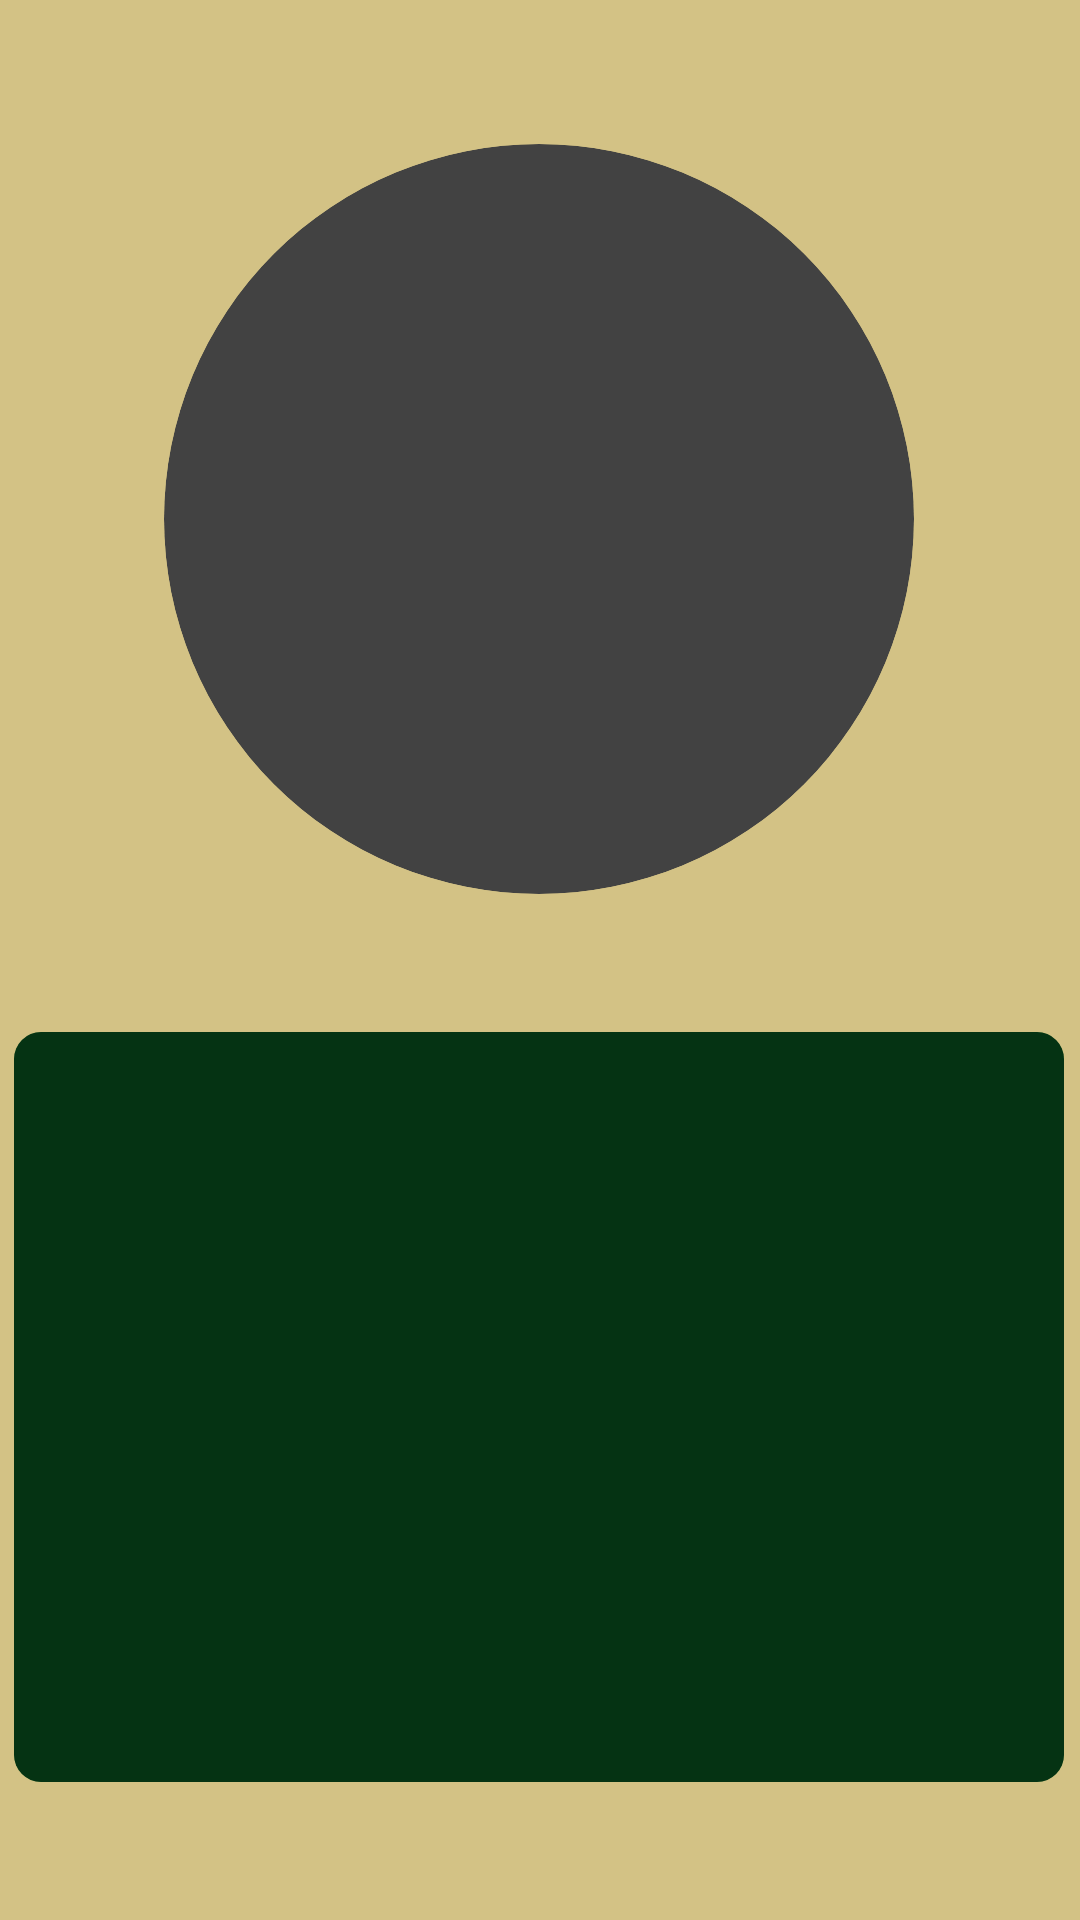

Android layout source for this screen:
<!-- AndroidManifest.xml: application theme Theme.AnimalApp -->
<!-- res/layout/activity_animal_info.xml -->
<?xml version="1.0" encoding="utf-8"?>
<androidx.constraintlayout.widget.ConstraintLayout xmlns:android="http://schemas.android.com/apk/res/android"
    xmlns:app="http://schemas.android.com/apk/res-auto"
    xmlns:tools="http://schemas.android.com/tools"
    android:layout_width="match_parent"
    android:layout_height="match_parent"
    android:background="@color/colorAccent"
    tools:context=".AnimalInfo">

    <androidx.cardview.widget.CardView
        android:id="@+id/card"
        android:layout_width="250dp"
        android:layout_height="250dp"
        android:layout_marginTop="48dp"
        app:cardCornerRadius="125dp"
        app:layout_constraintEnd_toEndOf="parent"
        app:layout_constraintHorizontal_bias="0.496"
        app:layout_constraintStart_toStartOf="parent"
        app:layout_constraintTop_toTopOf="parent">

        <ImageView
            android:id="@+id/imgCircle"
            android:layout_width="match_parent"
            android:layout_height="match_parent"
            android:contentDescription="@string/imgcircular"
            android:scaleType="centerCrop"
            tools:ignore="ImageContrastCheck" />
    </androidx.cardview.widget.CardView>

     <androidx.cardview.widget.CardView
      android:layout_width="350dp"
      android:layout_height="250dp"
      app:cardCornerRadius="9dp"
      app:cardBackgroundColor="@color/colorPrimary"
      app:layout_constraintBottom_toBottomOf="parent"
      app:layout_constraintEnd_toEndOf="@+id/card"
      app:layout_constraintStart_toStartOf="@+id/card"
      app:layout_constraintTop_toBottomOf="@+id/card">
      <TextView
          android:layout_width="match_parent"
          android:layout_height="match_parent"
          android:id="@+id/txt"
          tools:text="look"
          android:textAlignment="center"
          android:padding="10dp"
          android:background="@color/colorPrimaryDark"/>
    </androidx.cardview.widget.CardView>
</androidx.constraintlayout.widget.ConstraintLayout>
<!-- resources referenced by this layout -->
<resources>
  <color name="colorAccent">#D3C285</color>
  <color name="colorPrimary">#792F9E34</color>
  <color name="colorPrimaryDark">#053313</color>
  <string name="imgcircular">ImgCircular</string>
</resources>
